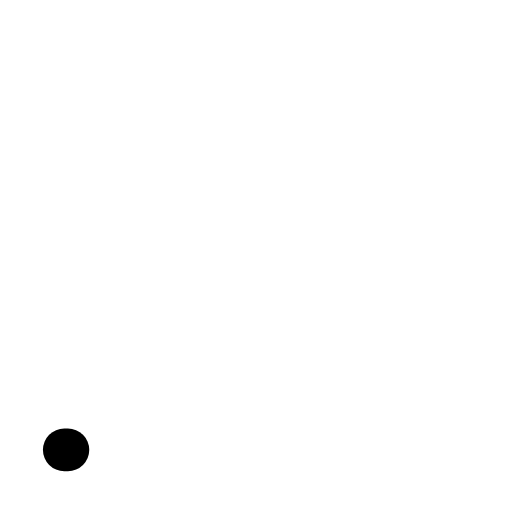
t = 0.00 s
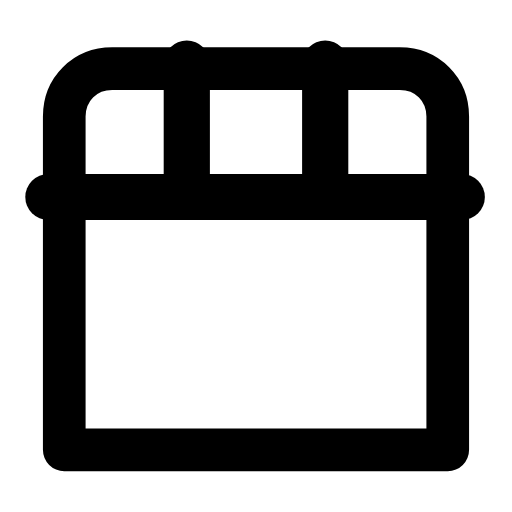
t = 0.25 s
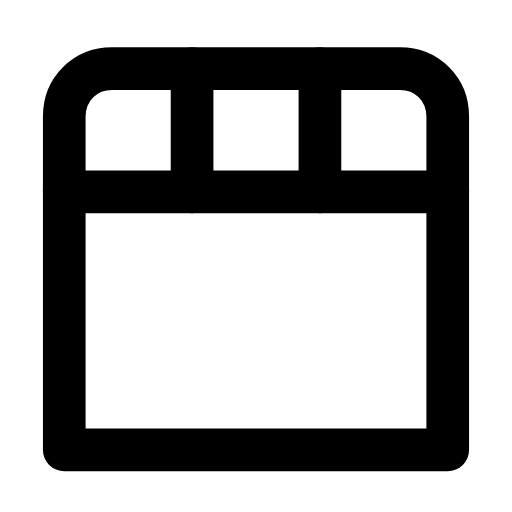
t = 0.50 s
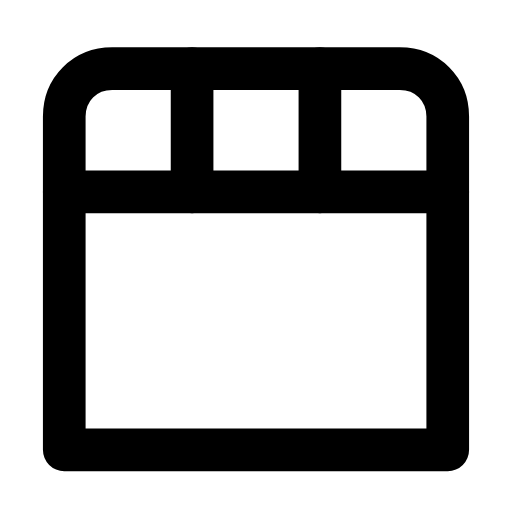
t = 0.73 s
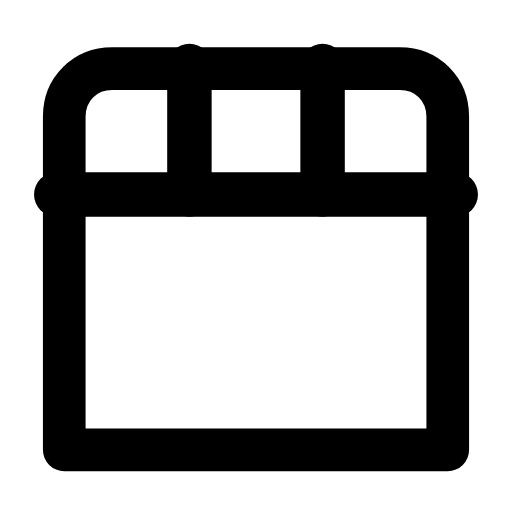
t = 1.00 s
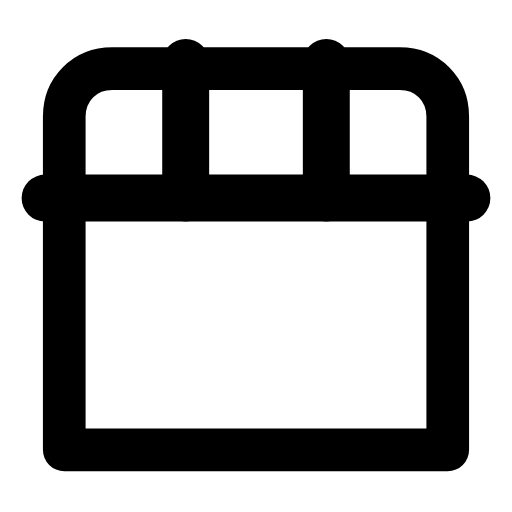
t = 1.10 s

The animated SVG that drew these frames (rendered in a browser with its animation timeline set to each time). Animation: 4 SMIL elements (animate=3,animateTransform=1); one cycle of 1.50 s, repeats indefinitely.

<svg xmlns="http://www.w3.org/2000/svg" width="24" height="24" viewBox="0 0 24 24" fill="none"><g transform="translate(-0.84 -0.849) scale(1.07)"><path stroke="currentColor" stroke-width="1.869" stroke-linecap="round" stroke-linejoin="round" fill="none" d="M3.6 20.5L3.6 5.9C3.6 4.7 4.5 3.8 5.7 3.8L18.3 3.8C19.5 3.8 20.4 4.7 20.4 5.9L20.4 20.5L3.6 20.5Z" pathLength="1" stroke-dasharray="1"><animate attributeName="stroke-dashoffset" values="1;1;0;0;0;0;1;1;1" keyTimes="0;0;0.189;0.45;0.6;0.774;0.9;0.9;1" dur="1.5s" repeatCount="indefinite" calcMode="spline" keySplines="0.16 1 0.3 1;0.16 1 0.3 1;0.16 1 0.3 1;0.16 1 0.3 1;0.16 1 0.3 1;0.16 1 0.3 1;0.16 1 0.3 1;0.16 1 0.3 1"/></path><g transform="translate(12 6.5)"><g><animateTransform attributeName="transform" type="scale" values="1;1;1.1;1;1;1;1;1.1;1;1;1" keyTimes="0;0.135;0.2475;0.36;0.45;0.6;0.66;0.735;0.81;0.9;1" dur="1.5s" repeatCount="indefinite" calcMode="spline" keySplines="0.16 1 0.3 1;0.16 1 0.3 1;0.16 1 0.3 1;0.16 1 0.3 1;0.16 1 0.3 1;0.16 1 0.3 1;0.16 1 0.3 1;0.16 1 0.3 1;0.16 1 0.3 1;0.16 1 0.3 1"/><g transform="translate(-12 -6.5)"><g><path stroke="currentColor" stroke-width="1.869" stroke-linecap="round" stroke-linejoin="round" fill="none" d="M3.6 9.2L20.4 9.2" pathLength="1" stroke-dasharray="1"><animate attributeName="stroke-dashoffset" values="1;1;0;0;0;0;1;1;1" keyTimes="0;0.0315;0.2205;0.45;0.6;0.753;0.879;0.9;1" dur="1.5s" repeatCount="indefinite" calcMode="spline" keySplines="0.16 1 0.3 1;0.16 1 0.3 1;0.16 1 0.3 1;0.16 1 0.3 1;0.16 1 0.3 1;0.16 1 0.3 1;0.16 1 0.3 1;0.16 1 0.3 1"/></path><path stroke="currentColor" stroke-width="1.869" stroke-linecap="round" stroke-linejoin="round" fill="none" d="M9.2 3.8L9.2 9.2M14.8 3.8L14.8 9.2" pathLength="1" stroke-dasharray="1"><animate attributeName="stroke-dashoffset" values="1;1;0;0;0;0;1;1;1" keyTimes="0;0.063;0.252;0.45;0.6;0.732;0.858;0.9;1" dur="1.5s" repeatCount="indefinite" calcMode="spline" keySplines="0.16 1 0.3 1;0.16 1 0.3 1;0.16 1 0.3 1;0.16 1 0.3 1;0.16 1 0.3 1;0.16 1 0.3 1;0.16 1 0.3 1;0.16 1 0.3 1"/></path></g></g></g></g></g></svg>
